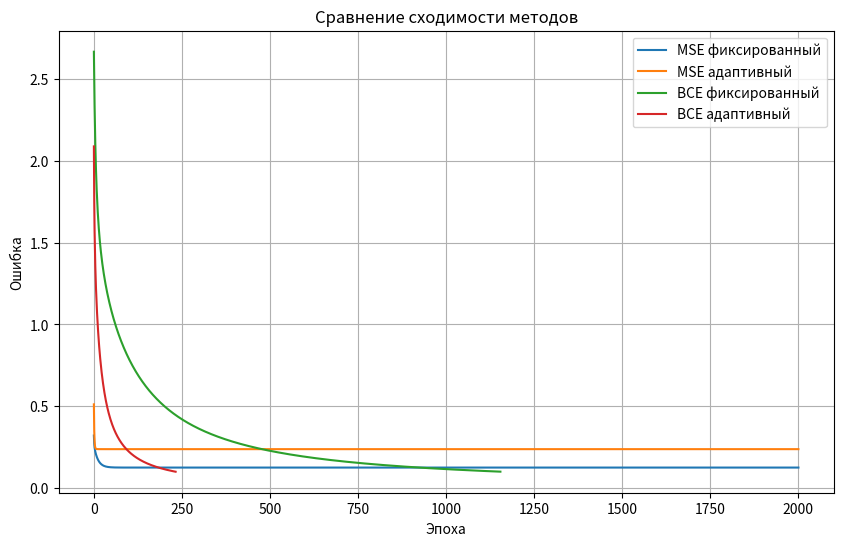
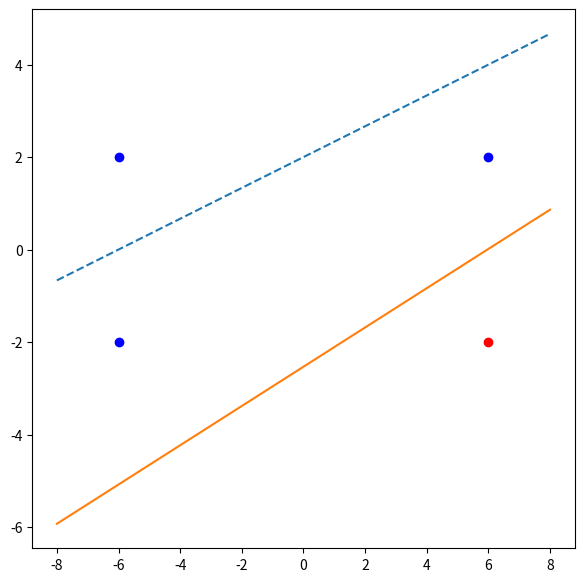

Here is the Python script that generated these plots, in order: (Note: this script raises an exception after producing the figures.)
import numpy as np
import matplotlib.pyplot as plt

np.random.seed(0)

X = np.array([
    [6, 2],
    [-6, 2],
    [6, -2],
    [-6, -2]
], dtype=float)

y = np.array([0, 0, 1, 0], dtype=float)

X = X / 6.0
X_bias = np.hstack([X, np.ones((X.shape[0], 1))])

Ee_mse = 0.01
Ee_bce = 0.1

max_epochs = 2000
lr = 0.1

def sigmoid(z):
    return 1 / (1 + np.exp(-z))

def mse(y_true, y_pred):
    return 0.5 * np.sum((y_true - y_pred) ** 2)

def bce(y_true, y_pred):
    eps = 1e-8
    return -np.sum(y_true*np.log(y_pred+eps) +
                   (1-y_true)*np.log(1-y_pred+eps))

w_mse_fixed = np.random.randn(3) * 0.1
Es_mse_fixed = []
epochs_mse_fixed = 0

while True:
    y_pred = X_bias @ w_mse_fixed
    error = y - y_pred
    Es = mse(y, y_pred)
    Es_mse_fixed.append(Es)

    if Es <= Ee_mse or epochs_mse_fixed >= max_epochs:
        break

    w_mse_fixed += lr * (X_bias.T @ error)
    epochs_mse_fixed += 1

print("Эпохи MSE фиксированный =", epochs_mse_fixed)

w_mse_adapt = np.random.randn(3) * 0.1
Es_mse_adapt = []
epochs_mse_adapt = 0

while True:
    for i in range(len(X_bias)):
        xi = X_bias[i]
        yi = y[i]

        y_pred = np.dot(xi, w_mse_adapt)
        error = yi - y_pred

        alpha = 1 / (1 + np.sum(xi[:-1]**2))
        w_mse_adapt += alpha * error * xi

    y_all = X_bias @ w_mse_adapt
    Es = mse(y, y_all)
    Es_mse_adapt.append(Es)

    if Es <= Ee_mse or epochs_mse_adapt >= max_epochs:
        break

    epochs_mse_adapt += 1

print("Эпохи MSE адаптивный =", epochs_mse_adapt)

w_bce_fixed = np.random.randn(3) * 0.1
Es_bce_fixed = []
epochs_bce_fixed = 0

while True:
    y_pred = sigmoid(X_bias @ w_bce_fixed)
    error = y_pred - y
    Es = bce(y, y_pred)
    Es_bce_fixed.append(Es)

    if Es <= Ee_bce or epochs_bce_fixed >= max_epochs:
        break

    w_bce_fixed -= lr * (X_bias.T @ error)
    epochs_bce_fixed += 1

print("Эпохи BCE фиксированный =", epochs_bce_fixed)

w_bce_adapt = np.random.randn(3) * 0.1
Es_bce_adapt = []
epochs_bce_adapt = 0

while True:
    for i in range(len(X_bias)):
        xi = X_bias[i]
        yi = y[i]

        y_pred = sigmoid(np.dot(xi, w_bce_adapt))
        error = y_pred - yi

        alpha = 1 / (1 + np.sum(xi[:-1]**2))
        w_bce_adapt -= alpha * error * xi

    y_all = sigmoid(X_bias @ w_bce_adapt)
    Es = bce(y, y_all)
    Es_bce_adapt.append(Es)

    if Es <= Ee_bce or epochs_bce_adapt >= max_epochs:
        break

    epochs_bce_adapt += 1

print("Эпохи BCE адаптивный =", epochs_bce_adapt)

plt.figure(figsize=(10,6))
plt.plot(Es_mse_fixed, label="MSE фиксированный")
plt.plot(Es_mse_adapt, label="MSE адаптивный")
plt.plot(Es_bce_fixed, label="BCE фиксированный")
plt.plot(Es_bce_adapt, label="BCE адаптивный")
plt.xlabel("Эпоха")
plt.ylabel("Ошибка")
plt.title("Сравнение сходимости методов")
plt.legend()
plt.grid()
plt.show()

plt.figure(figsize=(7,7))

X_plot = X * 6

for i in range(len(X_plot)):
    if y[i] == 0:
        plt.scatter(X_plot[i][0], X_plot[i][1],
                    color='blue', label='Класс 0' if i == 0 else "")
    else:
        plt.scatter(X_plot[i][0], X_plot[i][1],
                    color='red', label='Класс 1')

x_vals = np.linspace(-8, 8, 200)
x_vals_norm = x_vals / 6

y_line1 = -(w_mse_fixed[0]*x_vals_norm + w_mse_fixed[2]) / w_mse_fixed[1]
y_line1 = y_line1 * 6
plt.plot(x_vals, y_line1, '--', label="Линия MSE")

y_line2 = -(w_bce_adapt[0]*x_vals_norm + w_bce_adapt[2]) / w_bce_adapt[1]
y_line2 = y_line2 * 6
plt.plot(x_vals, y_line2, label="Линия BCE адаптивный")

x1 = float(input("Введите x1: "))
x2 = float(input("Введите x2: "))

user = np.array([x1/6, x2/6, 1])
prob = sigmoid(np.dot(user, w_bce_adapt))
cls = 1 if prob >= 0.5 else 0

print("Вероятность =", prob)
print("Класс =", cls)

plt.scatter(x1, x2, color='green', marker='x',
            s=120, label="Ваша точка")

plt.xlabel("x1")
plt.ylabel("x2")
plt.title("Классификация (логистический нейрон)")
plt.legend()
plt.grid()
plt.show()
